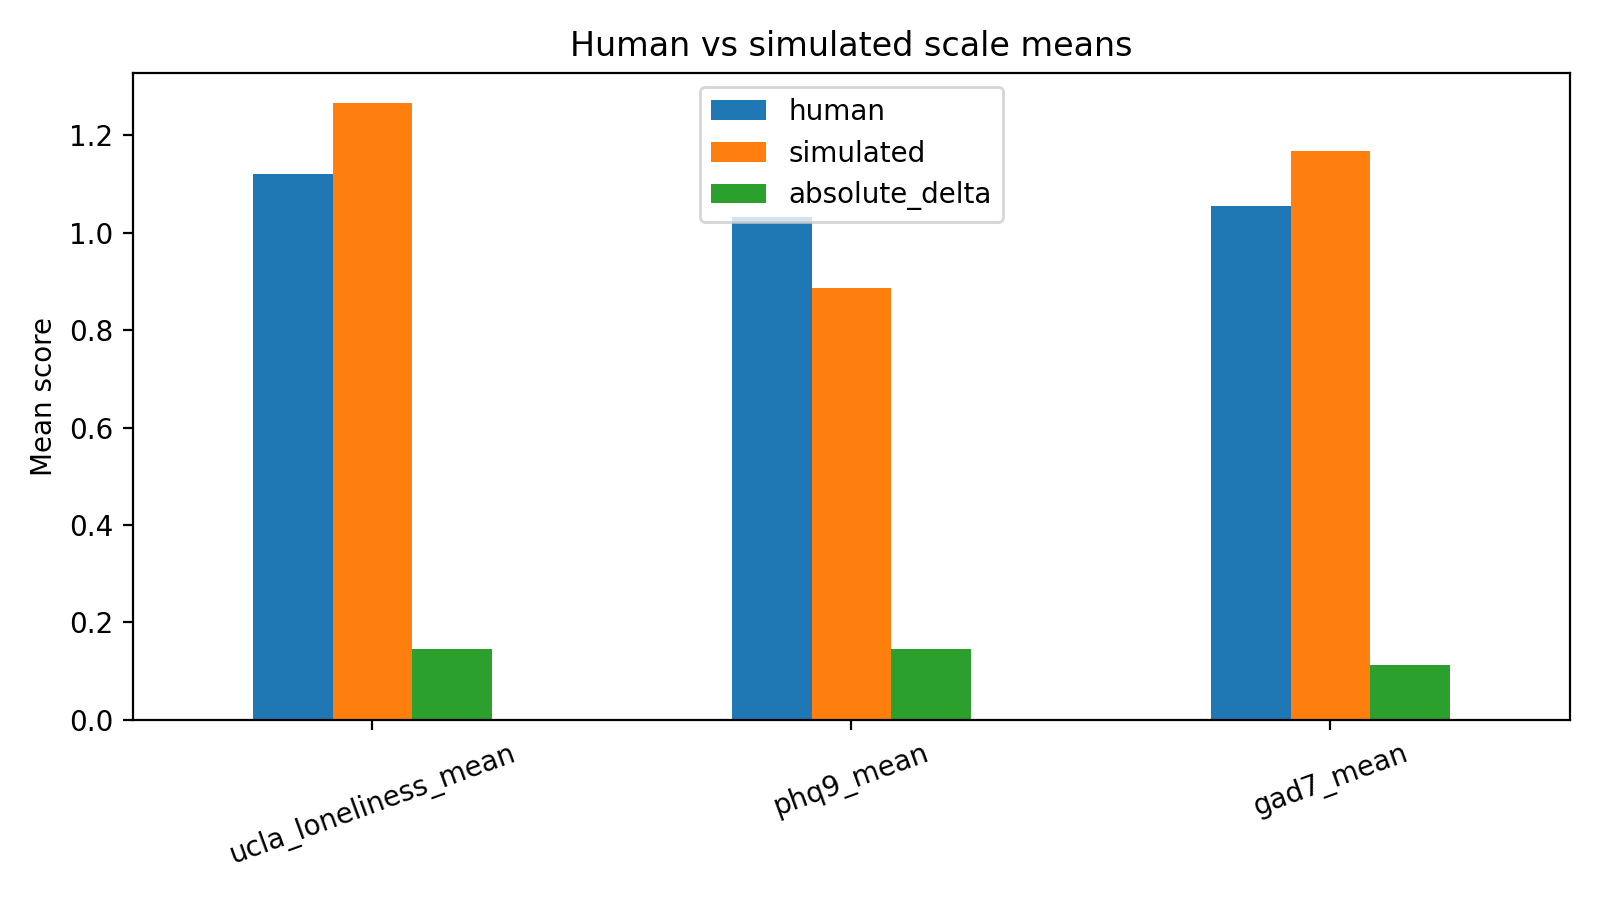

Values plotted in this chart, from the file beside it:
scale, human, simulated, absolute_delta
ucla_loneliness_mean, 1.12, 1.266, 0.1453
phq9_mean, 1.033, 0.8875, 0.1458
gad7_mean, 1.055, 1.168, 0.1125
